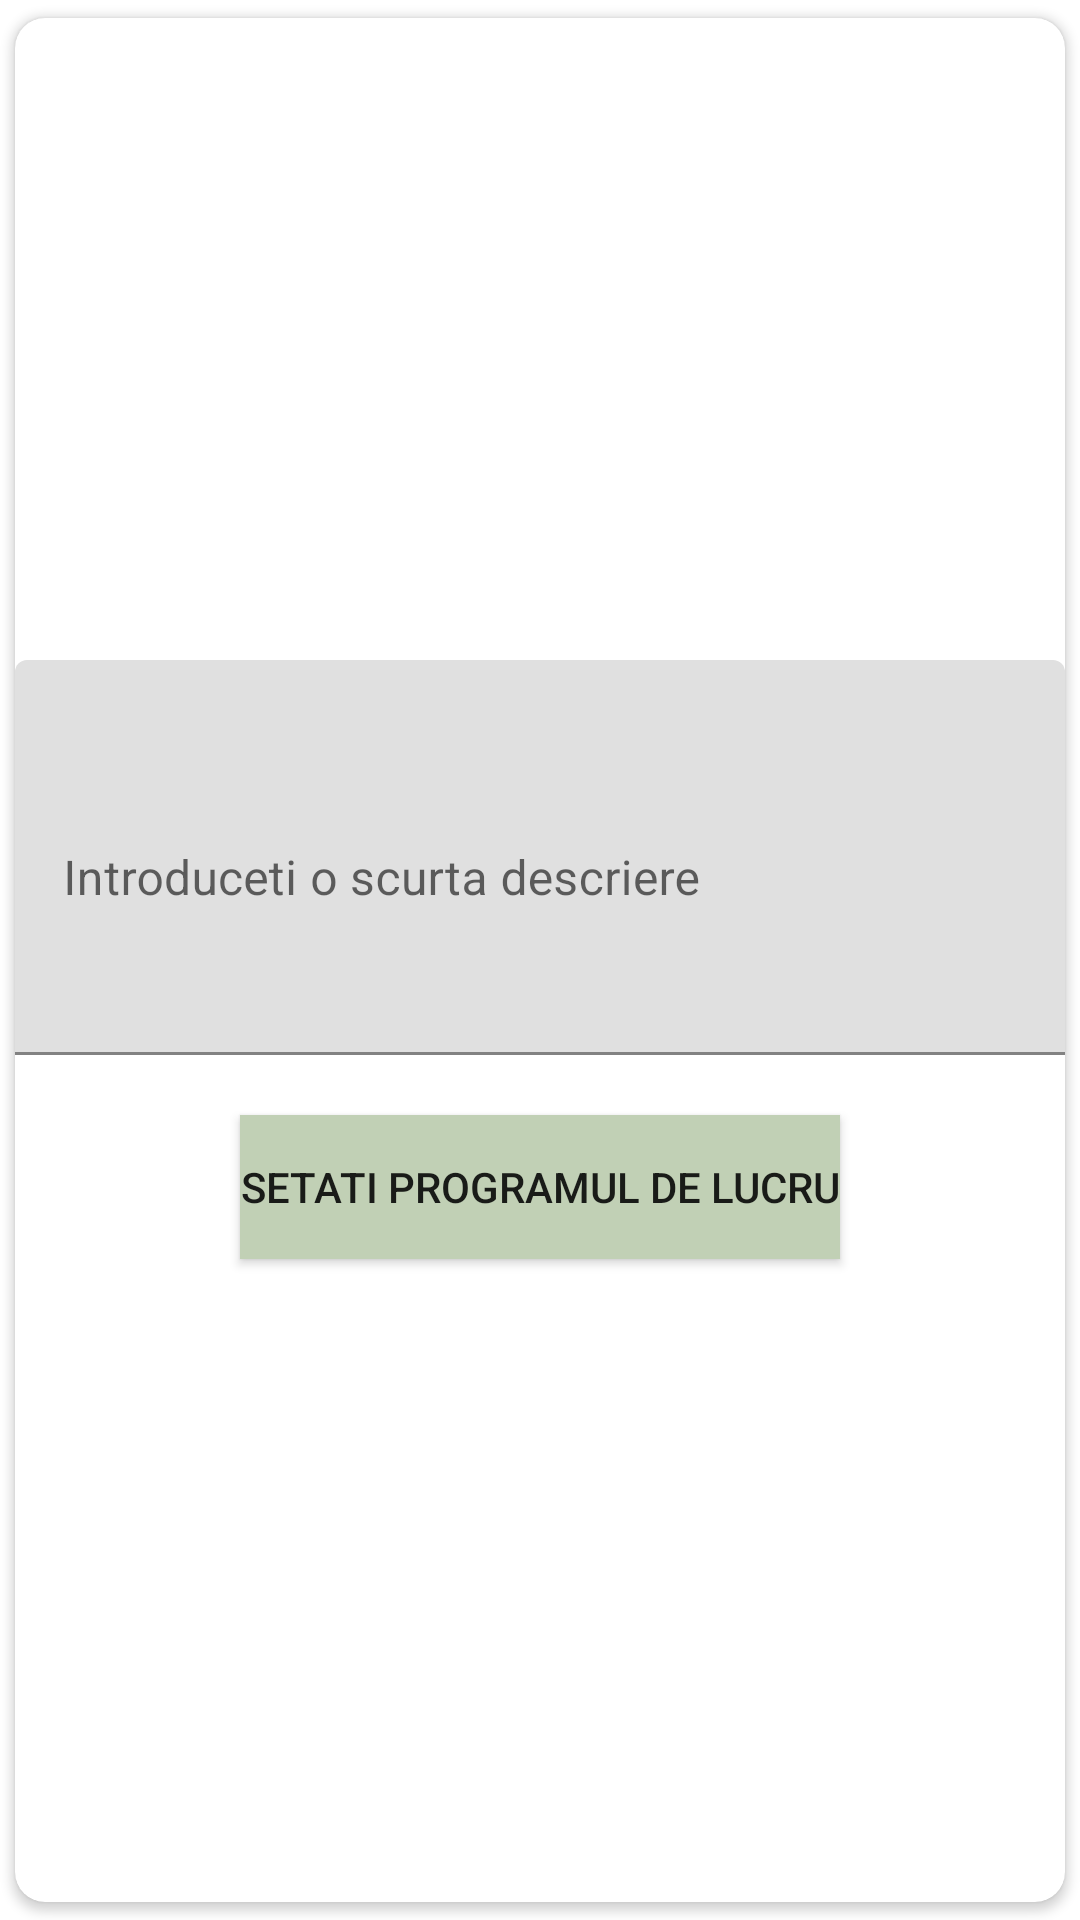

Android layout source for this screen:
<!-- AndroidManifest.xml: application theme Theme.YourVet -->
<!-- res/layout/doctor_add_details.xml -->
<?xml version="1.0" encoding="utf-8"?>
<RelativeLayout xmlns:android="http://schemas.android.com/apk/res/android"
    android:layout_width="match_parent"
    android:layout_height="match_parent"
    xmlns:app="http://schemas.android.com/apk/res-auto">
<androidx.cardview.widget.CardView
    android:layout_width="match_parent"
    android:layout_height="match_parent"
    app:cardUseCompatPadding="true"
    app:cardCornerRadius="10dp">
    <LinearLayout
        android:layout_width="match_parent"
        android:layout_height="match_parent"
        android:orientation="vertical"
        android:gravity="center">
        <com.google.android.material.textfield.TextInputLayout
            android:layout_width="match_parent"
            android:hint="Introduceti o scurta descriere"
            android:layout_height="wrap_content">
            <com.google.android.material.textfield.TextInputEditText
                android:layout_width="match_parent"
                android:layout_height="wrap_content"
                android:id="@+id/description"
                android:lines="5"/>
        </com.google.android.material.textfield.TextInputLayout>
        <Button
            android:layout_marginTop="20dp"
            android:layout_width="wrap_content"
            android:id="@+id/set_working"
            android:layout_height="wrap_content"
            android:background="@color/teal_700"
            android:text="Setati programul de lucru"/>
    </LinearLayout>
</androidx.cardview.widget.CardView>
</RelativeLayout>
<!-- resources referenced by this layout -->
<resources>
  <color name="teal_700">#C1D0B5</color>
  <style name="Theme.YourVet" parent="Theme.MaterialComponents.DayNight.NoActionBar">
          
          <item name="colorPrimary">@color/purple_500</item>
          <item name="colorPrimaryVariant">@color/purple_700</item>
          <item name="colorOnPrimary">@color/white</item>
          
          <item name="colorSecondary">@color/teal_200</item>
          <item name="colorSecondaryVariant">@color/teal_700</item>
          <item name="colorOnSecondary">@color/black</item>
          
          <item name="android:statusBarColor" tools:targetApi="l">?attr/colorPrimaryVariant</item>
          
          <item name="windowActionBar">false</item>
          <item name="windowNoTitle">true</item>
      </style>
  <color name="purple_500">#7C916D</color>
  <color name="purple_700">#849C76</color>
  <color name="white">#DAF7F7F7</color>
  <color name="teal_200">#70866D</color>
  <color name="black">#000000</color>
</resources>
